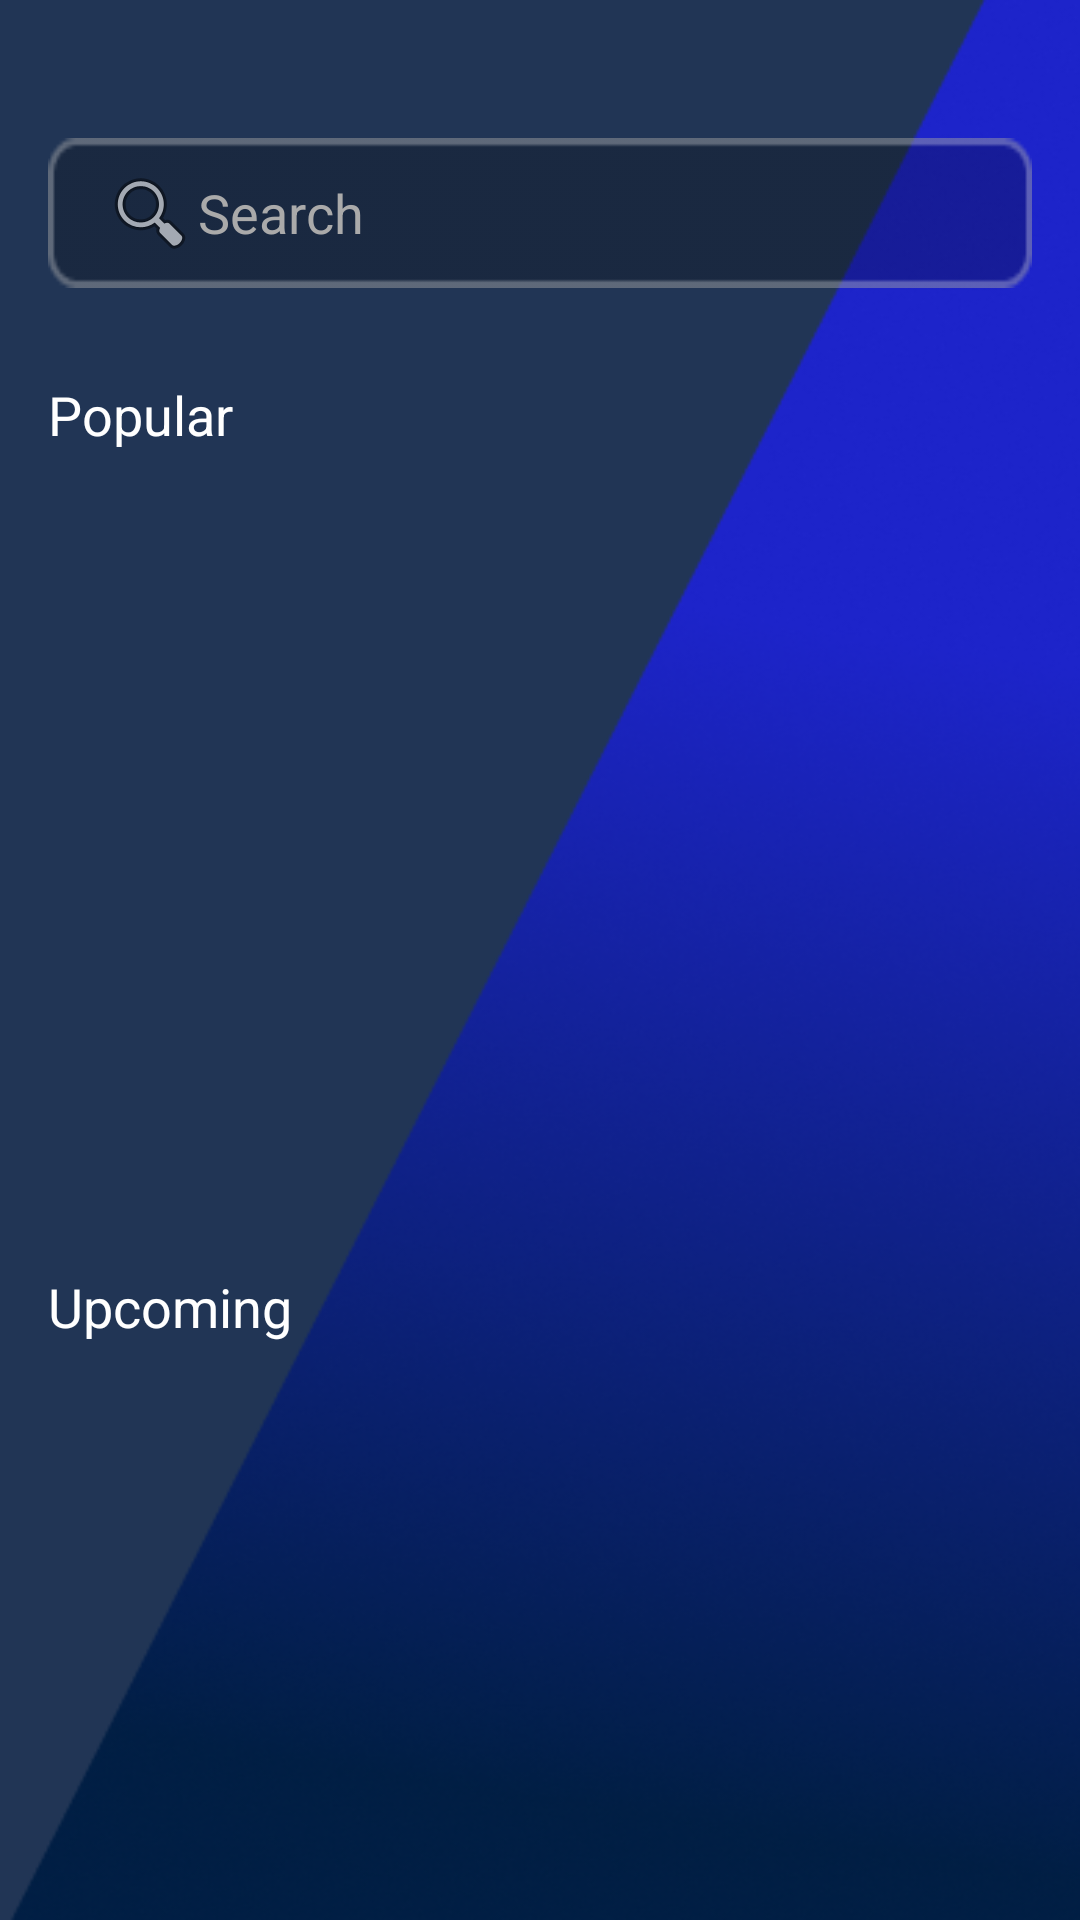

Here is an Android app screen rendered from its layout file. Give the layout XML and the strings, colors and styles it references.
<!-- AndroidManifest.xml: application theme Theme.CineXperienceMovieApp -->
<!-- res/layout/fragment_home.xml -->
<?xml version="1.0" encoding="utf-8"?>
<androidx.core.widget.NestedScrollView
    xmlns:android="http://schemas.android.com/apk/res/android"
    xmlns:app="http://schemas.android.com/apk/res-auto"
    android:id="@+id/home_scroll"
    android:layout_width="match_parent"
    android:layout_height="match_parent"
    android:background="@drawable/bg2"
    android:padding="16dp"
    android:fillViewport="true"
    android:layout_marginBottom="56dp">

    <LinearLayout
        android:layout_width="match_parent"
        android:layout_height="wrap_content"
        android:orientation="vertical">

        <EditText
            android:id="@+id/search_bar"
            android:layout_width="match_parent"
            android:layout_height="50dp"
            android:hint="Search"
            android:background="@drawable/search_box_bg"
            android:paddingStart="18dp"
            android:drawableStart="@android:drawable/ic_menu_search"
            android:textColor="#FFFFFF"
            android:textColorHint="#AAAAAA"
            android:layout_marginTop="30dp"
            android:layout_marginBottom="12dp" />

        <TextView
            android:id="@+id/popular_title"
            android:layout_width="match_parent"
            android:layout_height="wrap_content"
            android:text="Popular"
            android:textColor="#FFFFFF"
            android:textSize="18sp"
            android:layout_marginTop="18dp"
            android:layout_marginBottom="8dp" />

        <androidx.recyclerview.widget.RecyclerView
            android:id="@+id/popularRecycler"
            android:layout_width="match_parent"
            android:layout_height="240dp"
            android:clipToPadding="false"
            android:paddingEnd="8dp"
            android:paddingStart="8dp"
            android:nestedScrollingEnabled="false"
            android:overScrollMode="never" />

        <TextView
            android:id="@+id/upcoming_title"
            android:layout_width="match_parent"
            android:layout_height="wrap_content"
            android:text="Upcoming"
            android:textColor="#FFFFFF"
            android:textSize="18sp"
            android:layout_marginTop="25dp"
            android:layout_marginBottom="8dp" />

        <androidx.recyclerview.widget.RecyclerView
            android:id="@+id/upcoming_recycler"
            android:layout_width="match_parent"
            android:layout_height="240dp"
            android:clipToPadding="false"
            android:paddingEnd="8dp"
            android:paddingStart="8dp"
            android:nestedScrollingEnabled="true"
            android:overScrollMode="never" />

        <androidx.recyclerview.widget.RecyclerView
            android:id="@+id/searchResultsRecycler"
            android:layout_width="match_parent"
            android:layout_height="0dp"
            android:layout_weight="1"
            android:visibility="gone"
            android:nestedScrollingEnabled="true"
            android:overScrollMode="never"
            android:paddingTop="16dp" />

        <FrameLayout
            android:id="@+id/empty_state_view"
            android:layout_width="match_parent"
            android:layout_height="match_parent"
            android:layout_weight="1"
            android:visibility="gone">
            <include layout="@layout/empty_state_view" />
        </FrameLayout>
    </LinearLayout>
</androidx.core.widget.NestedScrollView>
<!-- res/layout/empty_state_view.xml (included above) -->
<?xml version="1.0" encoding="utf-8"?>
<LinearLayout xmlns:android="http://schemas.android.com/apk/res/android"
    xmlns:app="http://schemas.android.com/apk/res-auto"
    android:layout_width="match_parent"
    android:layout_height="wrap_content"
    android:orientation="vertical"
    android:gravity="center"
    android:padding="24dp"
    android:background="@drawable/container_bg">

    <ImageView
        android:id="@+id/empty_icon"
        android:layout_width="96dp"
        android:layout_height="96dp"
        android:src="@drawable/ic_warning"
        app:tint="#FFFFFF"
        android:contentDescription="@string/empty_warning_icon_desc" />

    <TextView
        android:id="@+id/empty_message"
        android:layout_width="wrap_content"
        android:layout_height="wrap_content"
        android:text="@string/empty_message"
        android:textColor="#FAFAFA"
        android:textSize="16sp"
        android:gravity="center"
        android:layout_marginTop="16dp"
        android:textAlignment="center" />
</LinearLayout>
<!-- resources referenced by this layout -->
<resources>
  <!-- drawable bg2: png bitmap (drawable, 128388 bytes) -->
  <!-- drawable container_bg: png bitmap (drawable, 2216 bytes) -->
  <!-- drawable ic_warning: png bitmap (drawable, 3353 bytes) -->
  <!-- drawable search_box_bg: png bitmap (drawable, 886 bytes) -->
  <string name="empty_message">No items were found that match your query.</string>
  <string name="empty_warning_icon_desc">No results warning icon</string>
  <style name="Theme.CineXperienceMovieApp" parent="Base.Theme.CineXperienceMovieApp" />
  <style name="Base.Theme.CineXperienceMovieApp" parent="Theme.Material3.DayNight.NoActionBar">
          
          
      </style>
</resources>
